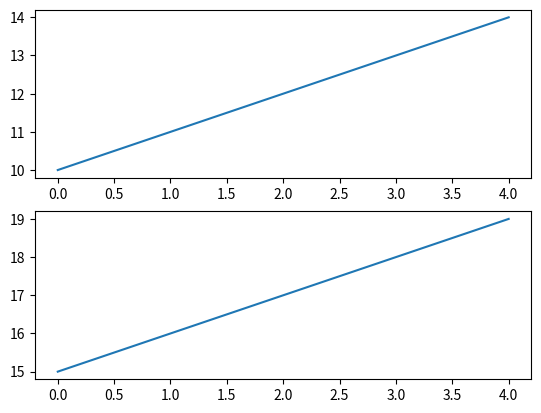

The script that saved this image:
import matplotlib.pyplot as plt
from matplotlib import gridspec

time = [0, 1, 2, 3, 4]
y1 = list(range(10, 15))
y2 = list(range(15, 20))

plt.figure()
fig = gridspec.GridSpec(2, 1, height_ratios=[1, 1])

x1 = plt.subplot(fig[0])
plt.plot(time, y1)

x1 = plt.subplot(fig[1])
plt.plot(time, y2)

plt.show()









